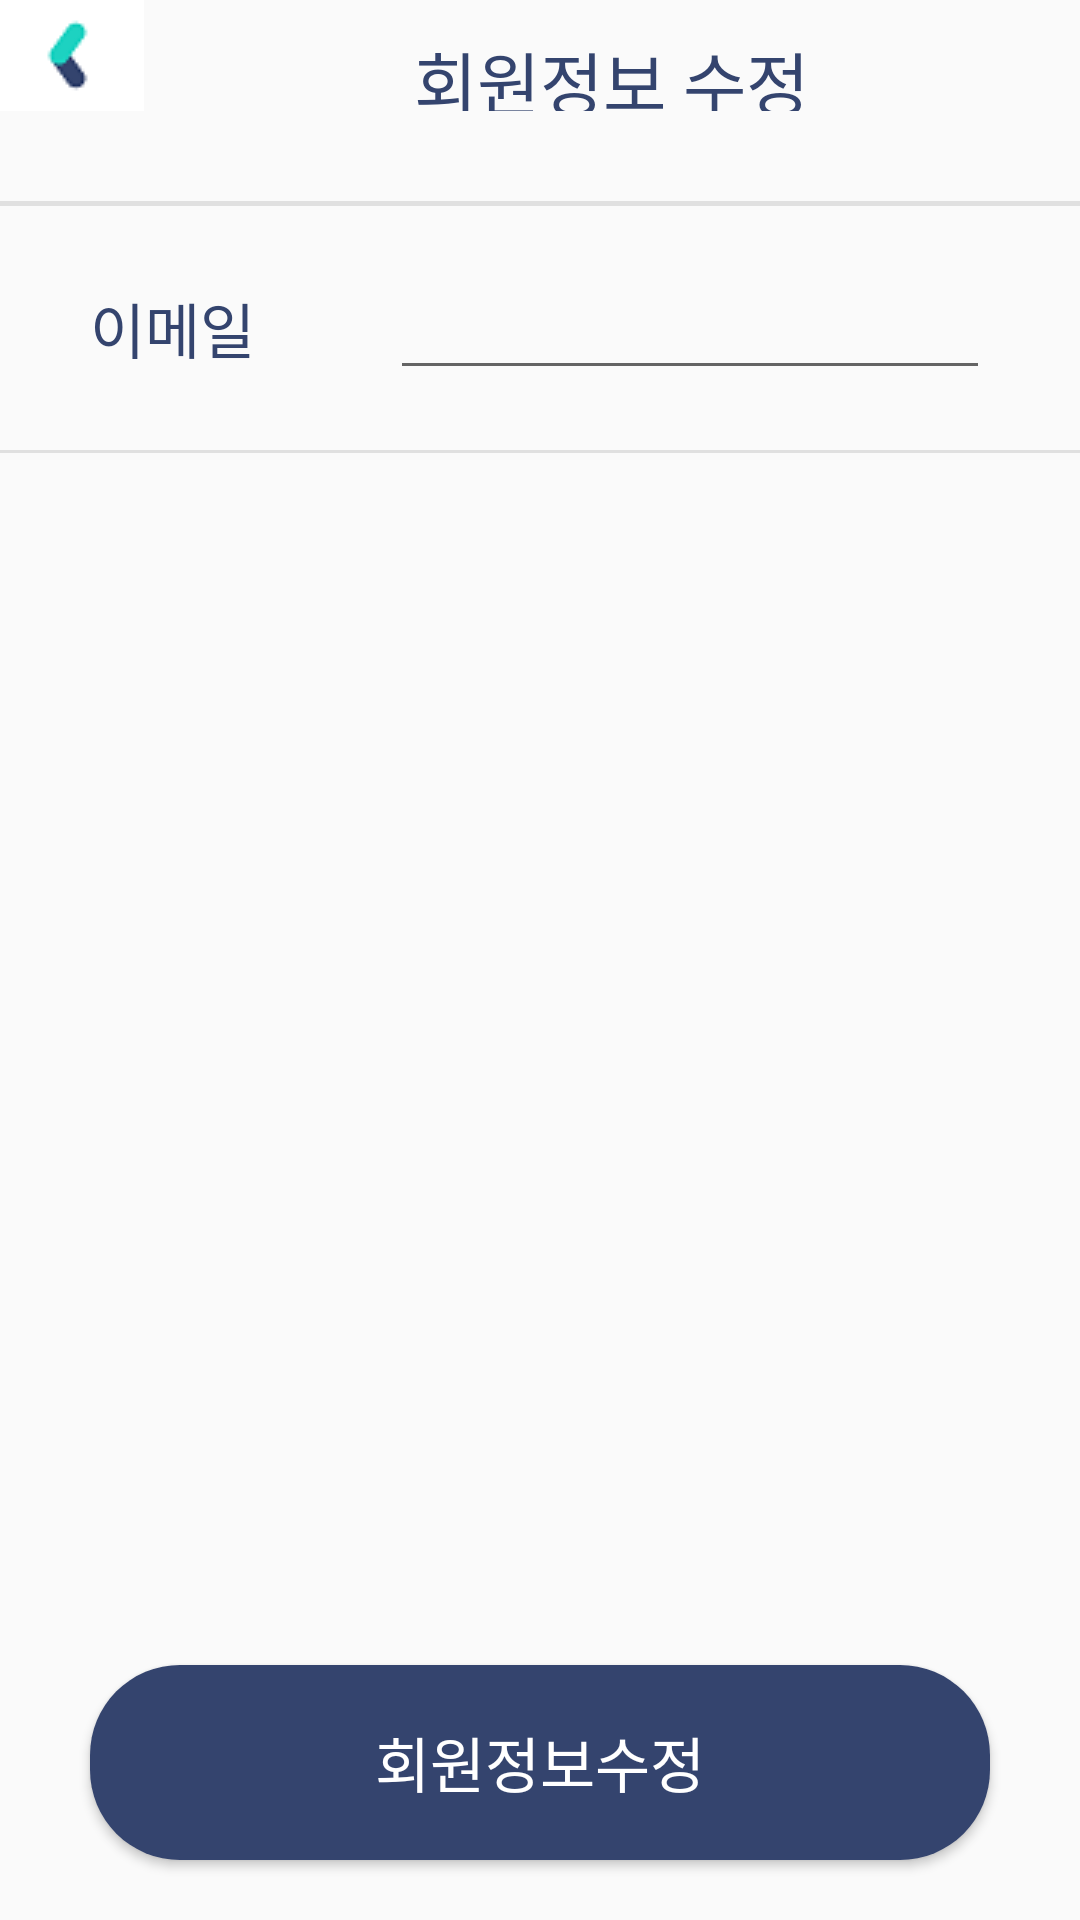

Produce the Android XML layout that renders to this screen, including the resource entries it uses.
<!-- AndroidManifest.xml: application theme AppTheme -->
<!-- res/layout/activity_modify_user.xml -->
<?xml version="1.0" encoding="utf-8"?>
<LinearLayout xmlns:android="http://schemas.android.com/apk/res/android"
    xmlns:app="http://schemas.android.com/apk/res-auto"
    xmlns:tools="http://schemas.android.com/tools"
    android:layout_width="match_parent"
    android:layout_height="match_parent"
    tools:context=".Mypage.ModifyUser">

    <LinearLayout
        android:layout_width="match_parent"
        android:layout_height="match_parent"
        android:orientation="vertical">
        <LinearLayout
            android:layout_width="match_parent"
            android:layout_height="wrap_content"
            android:orientation="horizontal">
            <ImageView
                android:id="@+id/back"
                android:layout_width="wrap_content"
                android:layout_height="wrap_content"
                android:src="@drawable/left"
                android:layout_gravity="left"/>
            <View
                android:layout_width="0dp"
                android:layout_height="0dp"
                android:layout_weight="1" />

            <TextView
                android:layout_width="wrap_content"
                android:layout_height="37dp"
                android:paddingTop="10dp"
                android:layout_gravity="center"
                android:text="회원정보 수정"
                android:textColor="#34446E"
                android:textSize="23dp" />
            <View
                android:layout_width="0dp"
                android:layout_height="0dp"
                android:layout_weight="1" />

        </LinearLayout>
        <View
            android:layout_width="match_parent"
            android:layout_height="5px"
            android:layout_marginTop="30dp"
            android:background="#E0E0E0"/>
        <LinearLayout
            android:layout_width="match_parent"
            android:layout_height="wrap_content"
            android:layout_marginTop="20dp"
            android:layout_marginLeft="30dp"
            android:layout_marginRight="30dp"
            android:orientation="horizontal">
            <TextView
                android:layout_width="100dp"
                android:layout_height="wrap_content"
                android:textSize="20dp"
                android:textColor="#34446E"
                android:text="이메일"/>
            <EditText
                android:id="@+id/email"
                android:layout_width="match_parent"
                android:layout_height="wrap_content"
                android:inputType="textEmailAddress" />
        </LinearLayout>
        <View
            android:layout_width="match_parent"
            android:layout_height="3px"
            android:layout_marginTop="20dp"
            android:background="#E0E0E0"/>


        <LinearLayout
            android:layout_width="match_parent"
            android:layout_height="match_parent"
            android:orientation="horizontal">

            <View
                android:layout_width="0dp"
                android:layout_height="0dp"
                android:layout_weight="1" />

            <Button
                android:id="@+id/btn_modify"
                android:layout_width="match_parent"
                android:layout_height="65dp"
                android:layout_gravity="bottom"
                android:layout_marginLeft="30dp"
                android:layout_marginRight="30dp"
                android:layout_marginBottom="10dp"
                android:background="@drawable/button_radius"
                android:text="회원정보수정"
                android:textColor="#ffffff"
                android:textSize="20dp" />

            <View
                android:layout_width="0dp"
                android:layout_height="0dp"
                android:layout_weight="1" />

        </LinearLayout>
    </LinearLayout>
</LinearLayout>
<!-- resources referenced by this layout -->
<resources>
  <!-- drawable button_radius (drawable-v24) -->
  <?xml version="1.0" encoding="utf-8"?>
  <selector xmlns:android="http://schemas.android.com/apk/res/android">
      <item>
          <shape android:shape="rectangle">
              <corners android:radius="30dp"></corners>
              <solid android:color="#34446E"></solid>
          </shape>
      </item>
  </selector>
  <!-- drawable left: png bitmap (drawable, 818 bytes) -->
  <style name="AppTheme" parent="Theme.AppCompat.Light.NoActionBar">
          
          <item name="colorPrimary">@color/colorPrimary</item>
          <item name="colorPrimaryDark">@color/colorPrimaryDark</item>
          <item name="colorAccent">@color/colorAccent</item>
      </style>
  <!-- not gathered from this repository: default colours our renderer supplied (Android Studio template values) -->
  <color name="colorPrimary">#FF6200EE</color>
  <color name="colorPrimaryDark">#FF3700B3</color>
  <color name="colorAccent">#FF03DAC5</color>
</resources>
